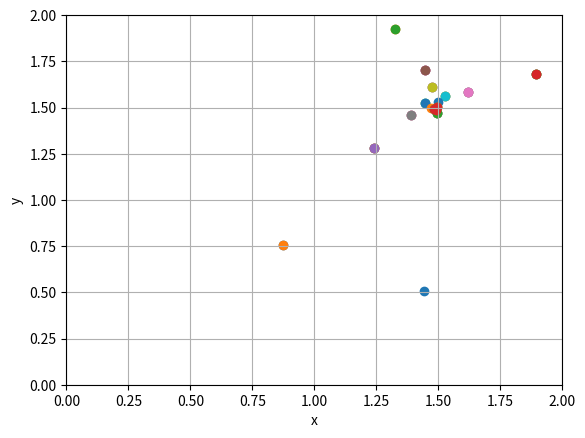
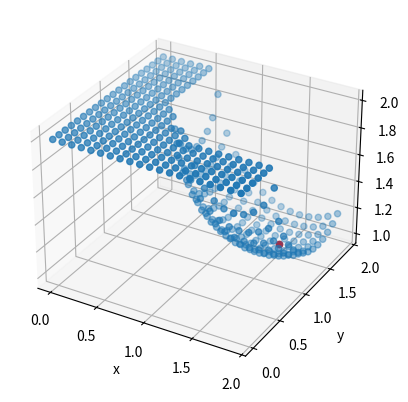

Write the Python code that produced these figures, in order.
import random
import math
import matplotlib.pyplot as plt
from mpl_toolkits.mplot3d import Axes3D
from numpy import arange, array


# [redacted]

class Vector:
    def __init__(self, x, y):
        self.x = x
        self.y = y

    def __abs__(self):
        return sqrt(self.x ** 2 + self.y ** 2)

    def __add__(self, other):
        return Vector(self.x + other.x, self.y + other.y)

    def __sub__(self, other):
        return Vector(self.x - other.x, self.y - other.y)

    def __mul__(self, other):
        if isinstance(other, Vector):
            return self.x * other.y - self.y * other.x
        else:
            return Vector(self.x * other, self.y * other)

    def __repr__(self):
        return f'({self.x}, {self.y})'


def func(v):
    x = v.x
    y = v.y
    try:
        return -math.sqrt(1 - (x - 1.5) ** 2 - (y - 1.5) ** 2) + 2
    except ValueError:
        return 2


class Amoeba:
    def __init__(self, f, x_range, y_range, eps=0.0001):
        self.f = f
        self.eps = eps
        self.x_range = x_range
        self.y_range = y_range
        self.vertexes = [
            Vector(random.uniform(x_range[0], x_range[1]), random.uniform(y_range[0], y_range[1])),
            Vector(random.uniform(x_range[0], x_range[1]), random.uniform(y_range[0], y_range[1])),
            Vector(random.uniform(x_range[0], x_range[1]), random.uniform(y_range[0], y_range[1]))
        ]

        self.sort()

    def next(self):
        self.sort()
        f = self.f

        h, h_, k = self.vertexes
        m = (k + h_) * 0.5
        n = m + (m - h)

        if f(n) < f(h_):
            n_ = m + (m - h) * 2
            if f(n_) < f(h_):
                h = n_
            else:
                h = n
        elif f(n) > f(h_):
            n__ = m - (m - h) * 0.5
            if f(n__) < f(h_):
                h = n__
            else:
                h = k + (h - k) * 0.5
                h_ = k + (h_ - k) * 0.5
        plot_2d(self.x_range, self.y_range, points=[h, h_, k])
        self.vertexes = [h, h_, k]

    def find_min(self):
        while self.area() > self.eps:
            self.next()
        return self.vertexes[-1]

    def sort(self):
        self.vertexes = sorted(self.vertexes, key=self.f, reverse=True)

    def area(self):
        return abs((self.vertexes[1] - self.vertexes[0]) * (self.vertexes[2] - self.vertexes[0])) * 0.5


def plot_2d(x_range, y_range, points=None):
    xs = [p.x for p in points]
    ys = [p.y for p in points]

    plt.scatter(xs, ys)
    plt.axis([x_range[0], x_range[1], y_range[0], y_range[1]])
    plt.grid(True)
    plt.xlabel('x')
    plt.ylabel('y')
    plt.show()


def plot_3d(f, x_range, y_range, points=None):
    fig = plt.figure()
    ax = fig.add_subplot(111, projection='3d')

    xs_ = arange(x_range[0], x_range[1], 0.1)
    ys_ = arange(y_range[0], y_range[1], 0.1)

    xs, ys, zs = [], [], []
    for x in xs_:
        for y in ys_:
            xs.append(x)
            ys.append(y)
            zs.append(f(Vector(x, y)))

    ax.scatter(xs, ys, zs)
    ax.set_xlabel('x')
    ax.set_ylabel('y')
    ax.set_zlabel('z')

    if points:
        for p in points:
            ax.scatter(p.x, p.y, f(p), c='r', marker='o')

    plt.show()


if __name__ == '__main__':
    eps = 0.0001
    am = Amoeba(func, [0, 2], [0, 2], eps=eps)
    minimum = am.find_min()
    print(minimum)
    plot_3d(func, [0, 2], [0, 2], points=[minimum])
